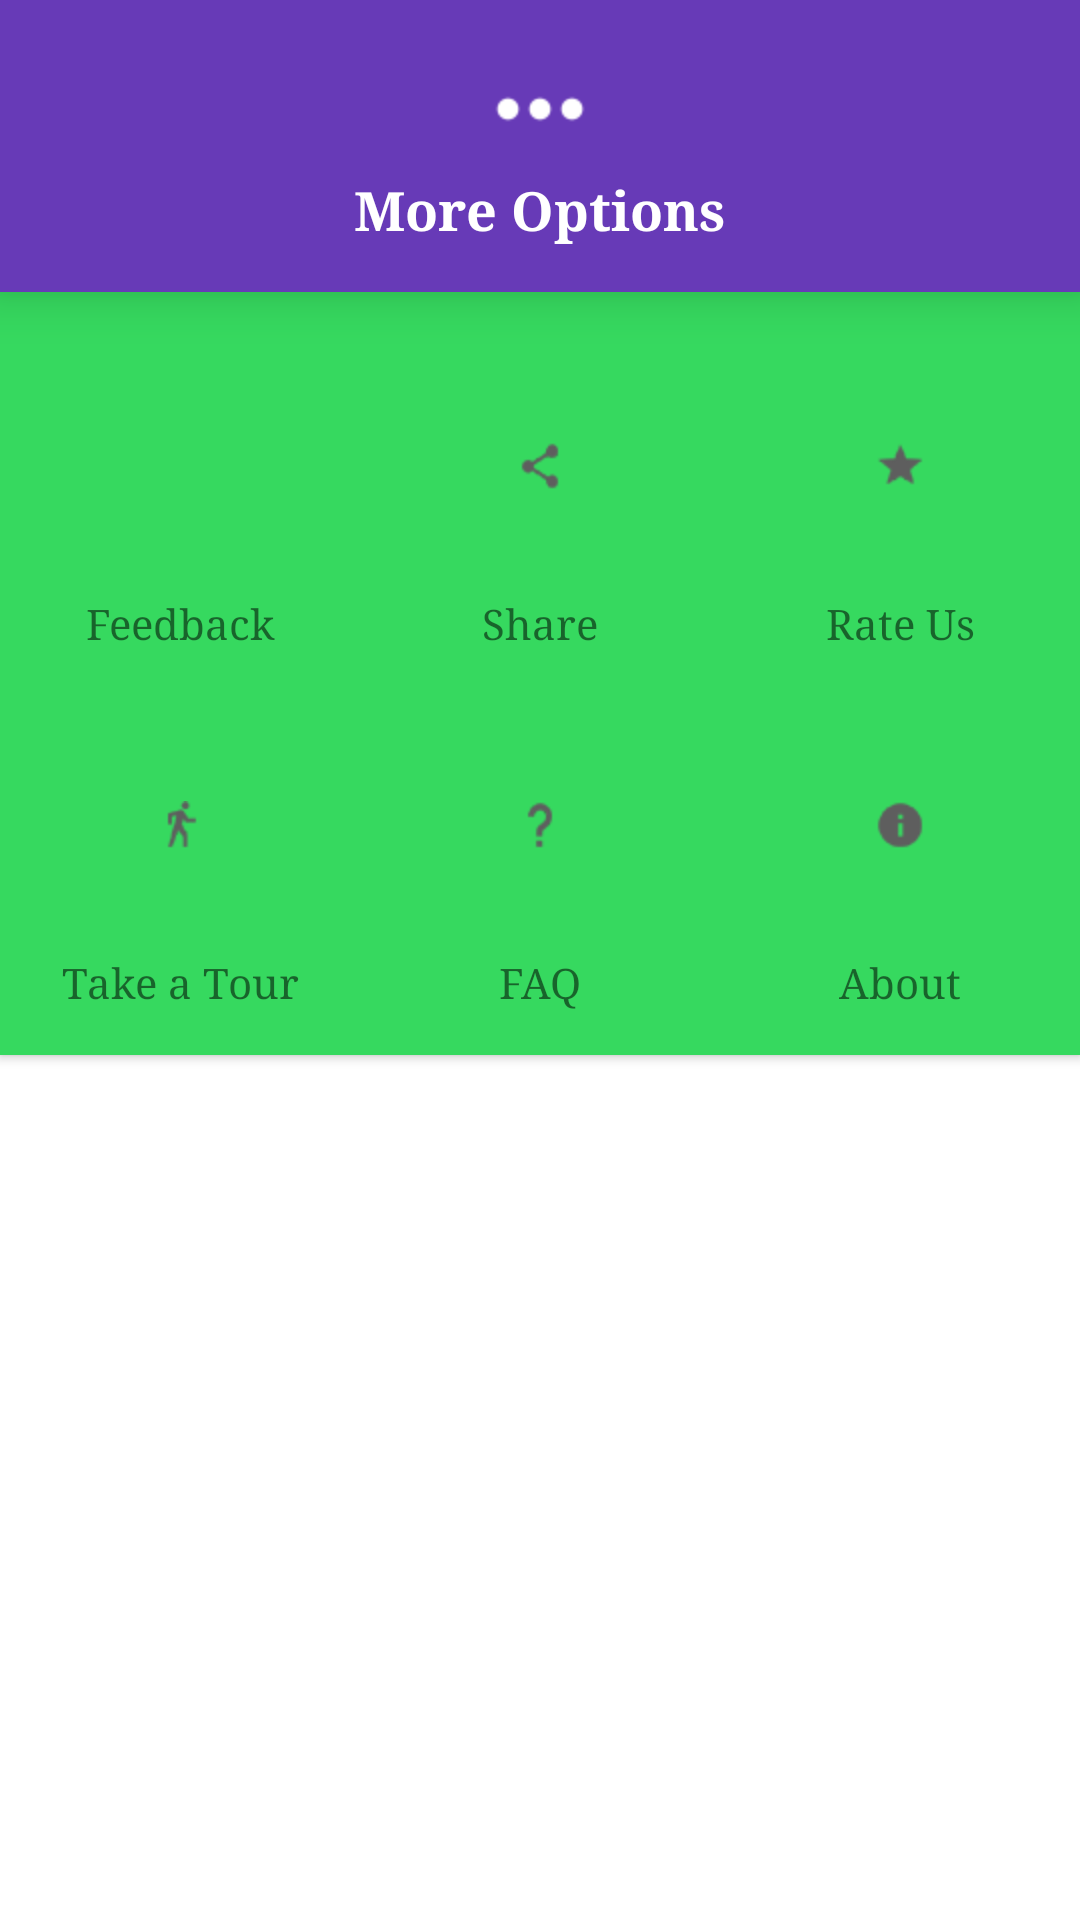

Android layout source for this screen:
<!-- AndroidManifest.xml: application theme AppTheme2 -->
<!-- res/layout/fragment_setting.xml -->
<?xml version="1.0" encoding="utf-8"?>
<LinearLayout xmlns:android="http://schemas.android.com/apk/res/android"
    android:layout_width="match_parent"
    android:layout_height="match_parent"
    android:orientation="vertical">
<LinearLayout
    android:layout_width="match_parent"
    android:layout_height="wrap_content"
    android:orientation="vertical"
    android:gravity="center"
    android:padding="15dp"
    android:background="@color/primary"
    android:elevation="10dp">
    <ImageView
        android:layout_width="wrap_content"
        android:layout_height="wrap_content"
        android:src="@mipmap/ic_more_light"/>
    <TextView
        android:layout_width="wrap_content"
        android:layout_height="wrap_content"
        android:text="More Options"
        android:textStyle="bold"
        android:textSize="18sp"
        android:textColor="@android:color/white"/>
</LinearLayout>

    <android.support.v7.widget.CardView xmlns:card_view="http://schemas.android.com/apk/res-auto"
        android:layout_width="match_parent"
        android:layout_height="wrap_content"
        android:clickable="false"
        android:padding="5dp"
        card_view:cardBackgroundColor="#36d95f"
        card_view:cardCornerRadius="0dp"
        card_view:elevation="7dp">

        <LinearLayout
            android:layout_width="match_parent"
            android:layout_height="wrap_content"
            android:orientation="vertical">

            <LinearLayout
                android:layout_width="match_parent"
                android:layout_height="wrap_content"
                android:layout_marginBottom="15dp"
                android:layout_marginTop="15dp"
                android:orientation="horizontal">

                <LinearLayout
                    android:layout_width="0dp"
                    android:layout_height="wrap_content"
                    android:layout_weight="1"
                    android:gravity="center_horizontal"
                    android:orientation="vertical">

                    <ImageButton
                        android:id="@+id/feedback"
                        android:layout_width="56dp"
                        android:layout_height="56dp"
                        android:layout_margin="15dp"
                        android:background="@drawable/button_circular_selector"
                        android:elevation="5dp"
                        android:src="@drawable/selector_feedback" />

                    <TextView
                        android:layout_width="match_parent"
                        android:layout_height="wrap_content"
                        android:gravity="center"
                        android:text="Feedback" />
                </LinearLayout>

                <LinearLayout
                    android:layout_width="0dp"
                    android:layout_height="wrap_content"
                    android:layout_weight="1"
                    android:gravity="center_horizontal"
                    android:orientation="vertical">

                    <ImageButton
                        android:id="@+id/share_app"
                        android:layout_width="56dp"
                        android:layout_height="56dp"
                        android:layout_margin="15dp"
                        android:background="@drawable/button_circular_selector"
                        android:elevation="5dp"
                        android:src="@drawable/selector_share" />

                    <TextView
                        android:layout_width="match_parent"
                        android:layout_height="wrap_content"
                        android:gravity="center"
                        android:text="Share" />
                </LinearLayout>

                <LinearLayout
                    android:layout_width="0dp"
                    android:layout_height="wrap_content"
                    android:layout_weight="1"
                    android:gravity="center_horizontal"
                    android:orientation="vertical">

                    <ImageButton
                        android:id="@+id/rate_us"
                        android:layout_width="56dp"
                        android:layout_height="56dp"
                        android:layout_margin="15dp"
                        android:background="@drawable/button_circular_selector"
                        android:elevation="5dp"
                        android:src="@drawable/selector_rate" />

                    <TextView
                        android:layout_width="match_parent"
                        android:layout_height="wrap_content"
                        android:gravity="center"
                        android:text="Rate Us" />
                </LinearLayout>
            </LinearLayout>

            <LinearLayout
                android:layout_width="match_parent"
                android:layout_height="wrap_content"
                android:layout_marginBottom="15dp"
                android:orientation="horizontal">

                <LinearLayout
                    android:layout_width="0dp"
                    android:layout_height="wrap_content"
                    android:layout_weight="1"
                    android:gravity="center_horizontal"
                    android:orientation="vertical">

                    <ImageButton
                        android:id="@+id/appTour"
                        android:layout_width="56dp"
                        android:layout_height="56dp"
                        android:layout_margin="15dp"
                        android:background="@drawable/button_circular_selector"
                        android:elevation="5dp"
                        android:src="@drawable/selector_tour"/>

                    <TextView
                        android:layout_width="match_parent"
                        android:layout_height="wrap_content"
                        android:gravity="center"
                        android:text="Take a Tour" />
                </LinearLayout>

                <LinearLayout
                    android:layout_width="0dp"
                    android:layout_height="wrap_content"
                    android:layout_weight="1"
                    android:gravity="center_horizontal"
                    android:orientation="vertical">

                    <ImageButton
                        android:id="@+id/faq"
                        android:layout_width="56dp"
                        android:layout_height="56dp"
                        android:layout_margin="15dp"
                        android:background="@drawable/button_circular_selector"
                        android:elevation="5dp"
                        android:src="@drawable/selector_faq" />

                    <TextView
                        android:layout_width="match_parent"
                        android:layout_height="wrap_content"
                        android:gravity="center"
                        android:text="FAQ" />
                </LinearLayout>

                <LinearLayout
                    android:layout_width="0dp"
                    android:layout_height="wrap_content"
                    android:layout_weight="1"
                    android:gravity="center_horizontal"
                    android:orientation="vertical">

                    <ImageButton
                        android:id="@+id/about_us"
                        android:layout_width="56dp"
                        android:layout_height="56dp"
                        android:layout_margin="15dp"
                        android:background="@drawable/button_circular_selector"
                        android:elevation="5dp"
                        android:src="@drawable/selector_about" />

                    <TextView
                        android:layout_width="match_parent"
                        android:layout_height="wrap_content"
                        android:gravity="center"
                        android:text="About" />
                </LinearLayout>
            </LinearLayout>


        </LinearLayout>
    </android.support.v7.widget.CardView>
</LinearLayout>
<!-- resources referenced by this layout -->
<resources>
  <color name="primary">#673AB7</color>
  <!-- drawable button_circular_selector (drawable-v21) -->
  <?xml version="1.0" encoding="utf-8"?>
  <ripple xmlns:android="http://schemas.android.com/apk/res/android"
      android:color="@color/accent">
      <item android:drawable="@drawable/button_circular" />
  </ripple>
  <!-- drawable selector_about (drawable) -->
  <?xml version="1.0" encoding="utf-8"?>
  <selector xmlns:android="http://schemas.android.com/apk/res/android">
  
      <item android:drawable="@mipmap/ic_about_light" android:state_pressed="true"/>
      <item android:drawable="@mipmap/ic_about_dark"/>
  </selector>
  <!-- drawable selector_faq (drawable) -->
  <?xml version="1.0" encoding="utf-8"?>
  <selector xmlns:android="http://schemas.android.com/apk/res/android">
  
      <item android:drawable="@mipmap/ic_faq_light" android:state_pressed="true"/>
      <item android:drawable="@mipmap/ic_faq_dark"/>
  </selector>
  <!-- drawable selector_feedback (drawable) -->
  <?xml version="1.0" encoding="utf-8"?>
  <selector xmlns:android="http://schemas.android.com/apk/res/android">
  
      <item android:drawable="@mipmap/ic_feedback_mini_light" android:state_pressed="true"/>
      <item android:drawable="@mipmap/ic_feedback_mini_dark"/>
  </selector>
  <!-- drawable selector_rate (drawable) -->
  <?xml version="1.0" encoding="utf-8"?>
  <selector xmlns:android="http://schemas.android.com/apk/res/android">
  
      <item android:drawable="@mipmap/ic_rate_light" android:state_pressed="true"/>
      <item android:drawable="@mipmap/ic_rate_dark"/>
  </selector>
  <!-- drawable selector_share (drawable) -->
  <?xml version="1.0" encoding="utf-8"?>
  <selector xmlns:android="http://schemas.android.com/apk/res/android">
  
      <item android:drawable="@mipmap/ic_share_mini_light" android:state_pressed="true"/>
      <item android:drawable="@mipmap/ic_share_mini_dark"/>
  </selector>
  <!-- drawable selector_tour (drawable) -->
  <?xml version="1.0" encoding="utf-8"?>
  <selector xmlns:android="http://schemas.android.com/apk/res/android">
  
      <item android:drawable="@mipmap/ic_app_tour_light" android:state_pressed="true"/>
      <item android:drawable="@mipmap/ic_app_tour_dark"/>
  </selector>
  <!-- mipmap ic_more_light: png bitmap (mipmap-hdpi, 294 bytes) -->
  <style name="AppTheme2" parent="AppBaseTheme">
          
          <item name="android:windowBackground">@drawable/background_parallax</item>
      </style>
  <color name="accent">#FF5722</color>
  <style name="AppBaseTheme" parent="DevenTheme" />
  <style name="DevenTheme" parent="Theme.AppCompat.Light.NoActionBar">
          <item name="colorPrimary">@color/primary</item>
          <item name="colorPrimaryDark">@color/primary_dark</item>
          <item name="colorAccent">@color/accent</item>
          <item name="android:textColorPrimary">@color/primary_text</item>
          <item name="android:textColorSecondary">@color/secondary_text</item>
          <item name="windowActionBar">false</item>
          <item name="windowNoTitle">true</item>
          <item name="windowActionBarOverlay">true</item>
          
          
          
          <item name="android:typeface">serif</item>
          <item name="drawerArrowStyle">@style/DrawerArrowStyle</item>
      </style>
  <color name="primary_dark">#512DA8</color>
  <color name="primary_text">#212121</color>
  <color name="secondary_text">#727272</color>
  <style name="DrawerArrowStyle" parent="Widget.AppCompat.DrawerArrowToggle">
          <item name="spinBars">true</item>
          <item name="color">@android:color/white</item>
      </style>
</resources>
